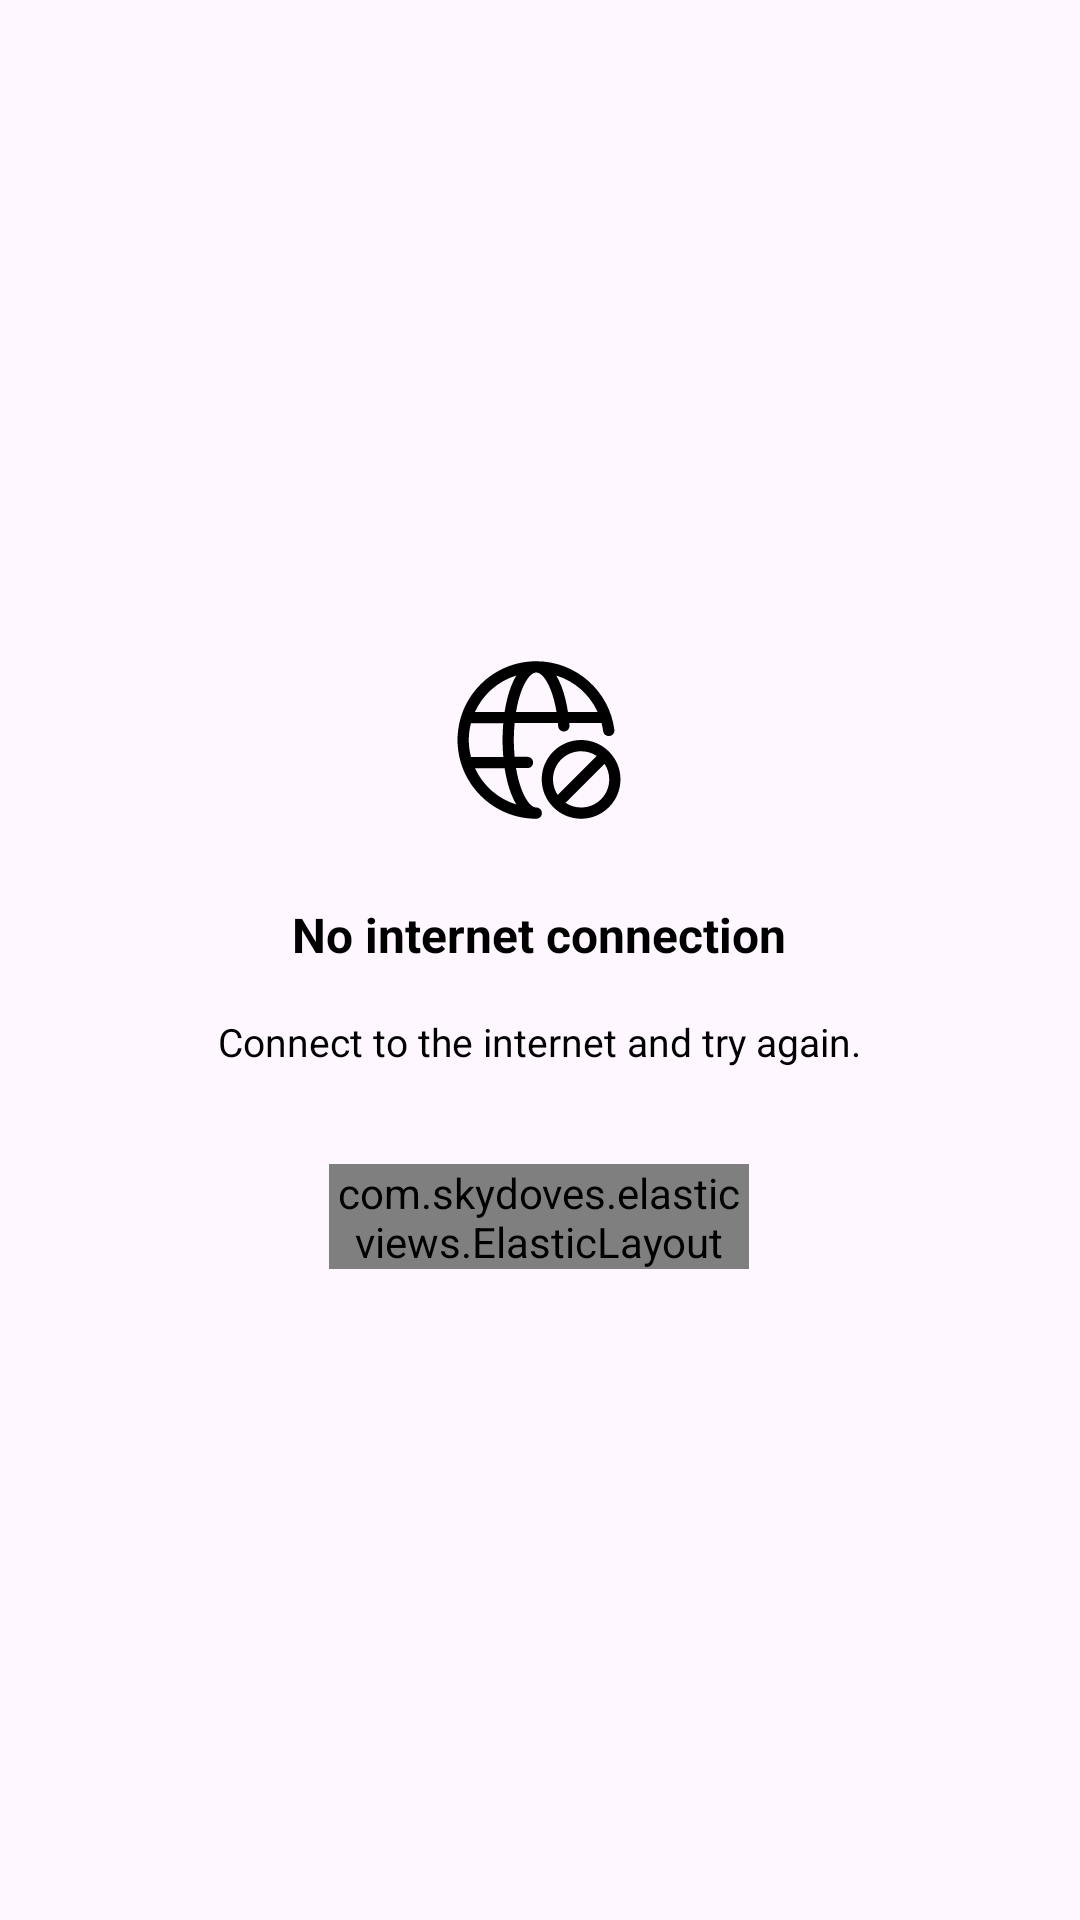

Layout XML and referenced resources for this Android screen:
<!-- AndroidManifest.xml: application theme Theme.PhotoFrame -->
<!-- res/layout/refresh.xml -->
<?xml version="1.0" encoding="utf-8"?>
<FrameLayout
    xmlns:android="http://schemas.android.com/apk/res/android"
    xmlns:app="http://schemas.android.com/apk/res-auto"
    android:layout_width="wrap_content"
    android:layout_height="wrap_content"

    >

    <ProgressBar
        android:visibility="gone"
        android:id="@+id/progressBar"
        style="?android:attr/progressBarStyle"
        android:layout_width="40dp"
        android:layout_height="40dp"
        android:layout_gravity="center"
        android:indeterminate="false"
        android:progressTint="@color/black"
        android:indeterminateTint="@color/black"
        android:indeterminateBehavior="cycle" />

    <LinearLayout

        android:layout_gravity="center"
        android:id="@+id/no_internet"
        android:orientation="vertical"
        android:layout_width="wrap_content"
        android:layout_height="wrap_content">

        <ImageView
            android:layout_gravity="center"
            android:layout_width="60dp"
            android:layout_height="60dp"
            android:src="@drawable/ic_no_network"
            app:tint="@color/black" />
        <TextView
            android:layout_width="wrap_content"
            android:layout_height="wrap_content"
            android:layout_gravity="center"
            android:text="@string/no_internet_connection"
            android:textColor="@color/black"
            android:textSize="16sp"
            android:textStyle="bold"
            android:layout_marginTop="24dp"

            />
        <TextView
            android:layout_width="wrap_content"
            android:layout_height="wrap_content"
            android:layout_gravity="center"
            android:text="@string/connect_to_the_internet_and_try_again"
            android:textColor="@color/black"
            android:textSize="13sp"
            android:layout_marginTop="16dp"

            />
        <com.skydoves.elasticviews.ElasticLayout

            android:id="@+id/refresh"
            android:layout_width="140dp"
            android:layout_height="35dp"
            android:layout_gravity="center"
            android:background="@drawable/fil_btn"
            android:layout_marginTop="32dp"
            >
            <TextView
                android:layout_width="wrap_content"
                android:layout_height="wrap_content"
                android:layout_gravity="center"
                android:text="@string/refresh"
                android:textColor="@color/white"
                android:textSize="15sp"
                android:textStyle="bold"

                />

        </com.skydoves.elasticviews.ElasticLayout>

    </LinearLayout>



</FrameLayout>
<!-- resources referenced by this layout -->
<resources>
  <color name="black">#FF000000</color>
  <color name="white">#FFFFFFFF</color>
  <!-- drawable fil_btn (drawable) -->
  <?xml version="1.0" encoding="utf-8"?>
  <shape android:shape="rectangle"
      xmlns:android="http://schemas.android.com/apk/res/android" >
      <solid android:color="@color/main"/>
      <corners android:radius="4dp"/>
  
  </shape>
  <!-- drawable ic_no_network: vector/xml drawable (drawable, 2335 chars, omitted) -->
  <string name="connect_to_the_internet_and_try_again">Connect to the internet and try again.</string>
  <string name="no_internet_connection">No internet connection</string>
  <string name="refresh">Refresh</string>
  <style name="Theme.PhotoFrame" parent="Base.Theme.PhotoFrame" />
  <color name="main">#1B571D</color>
  <style name="Base.Theme.PhotoFrame" parent="Theme.Material3.DayNight.NoActionBar">
          
          
          <item name="android:statusBarColor">#0E3C04</item>
      </style>
</resources>
